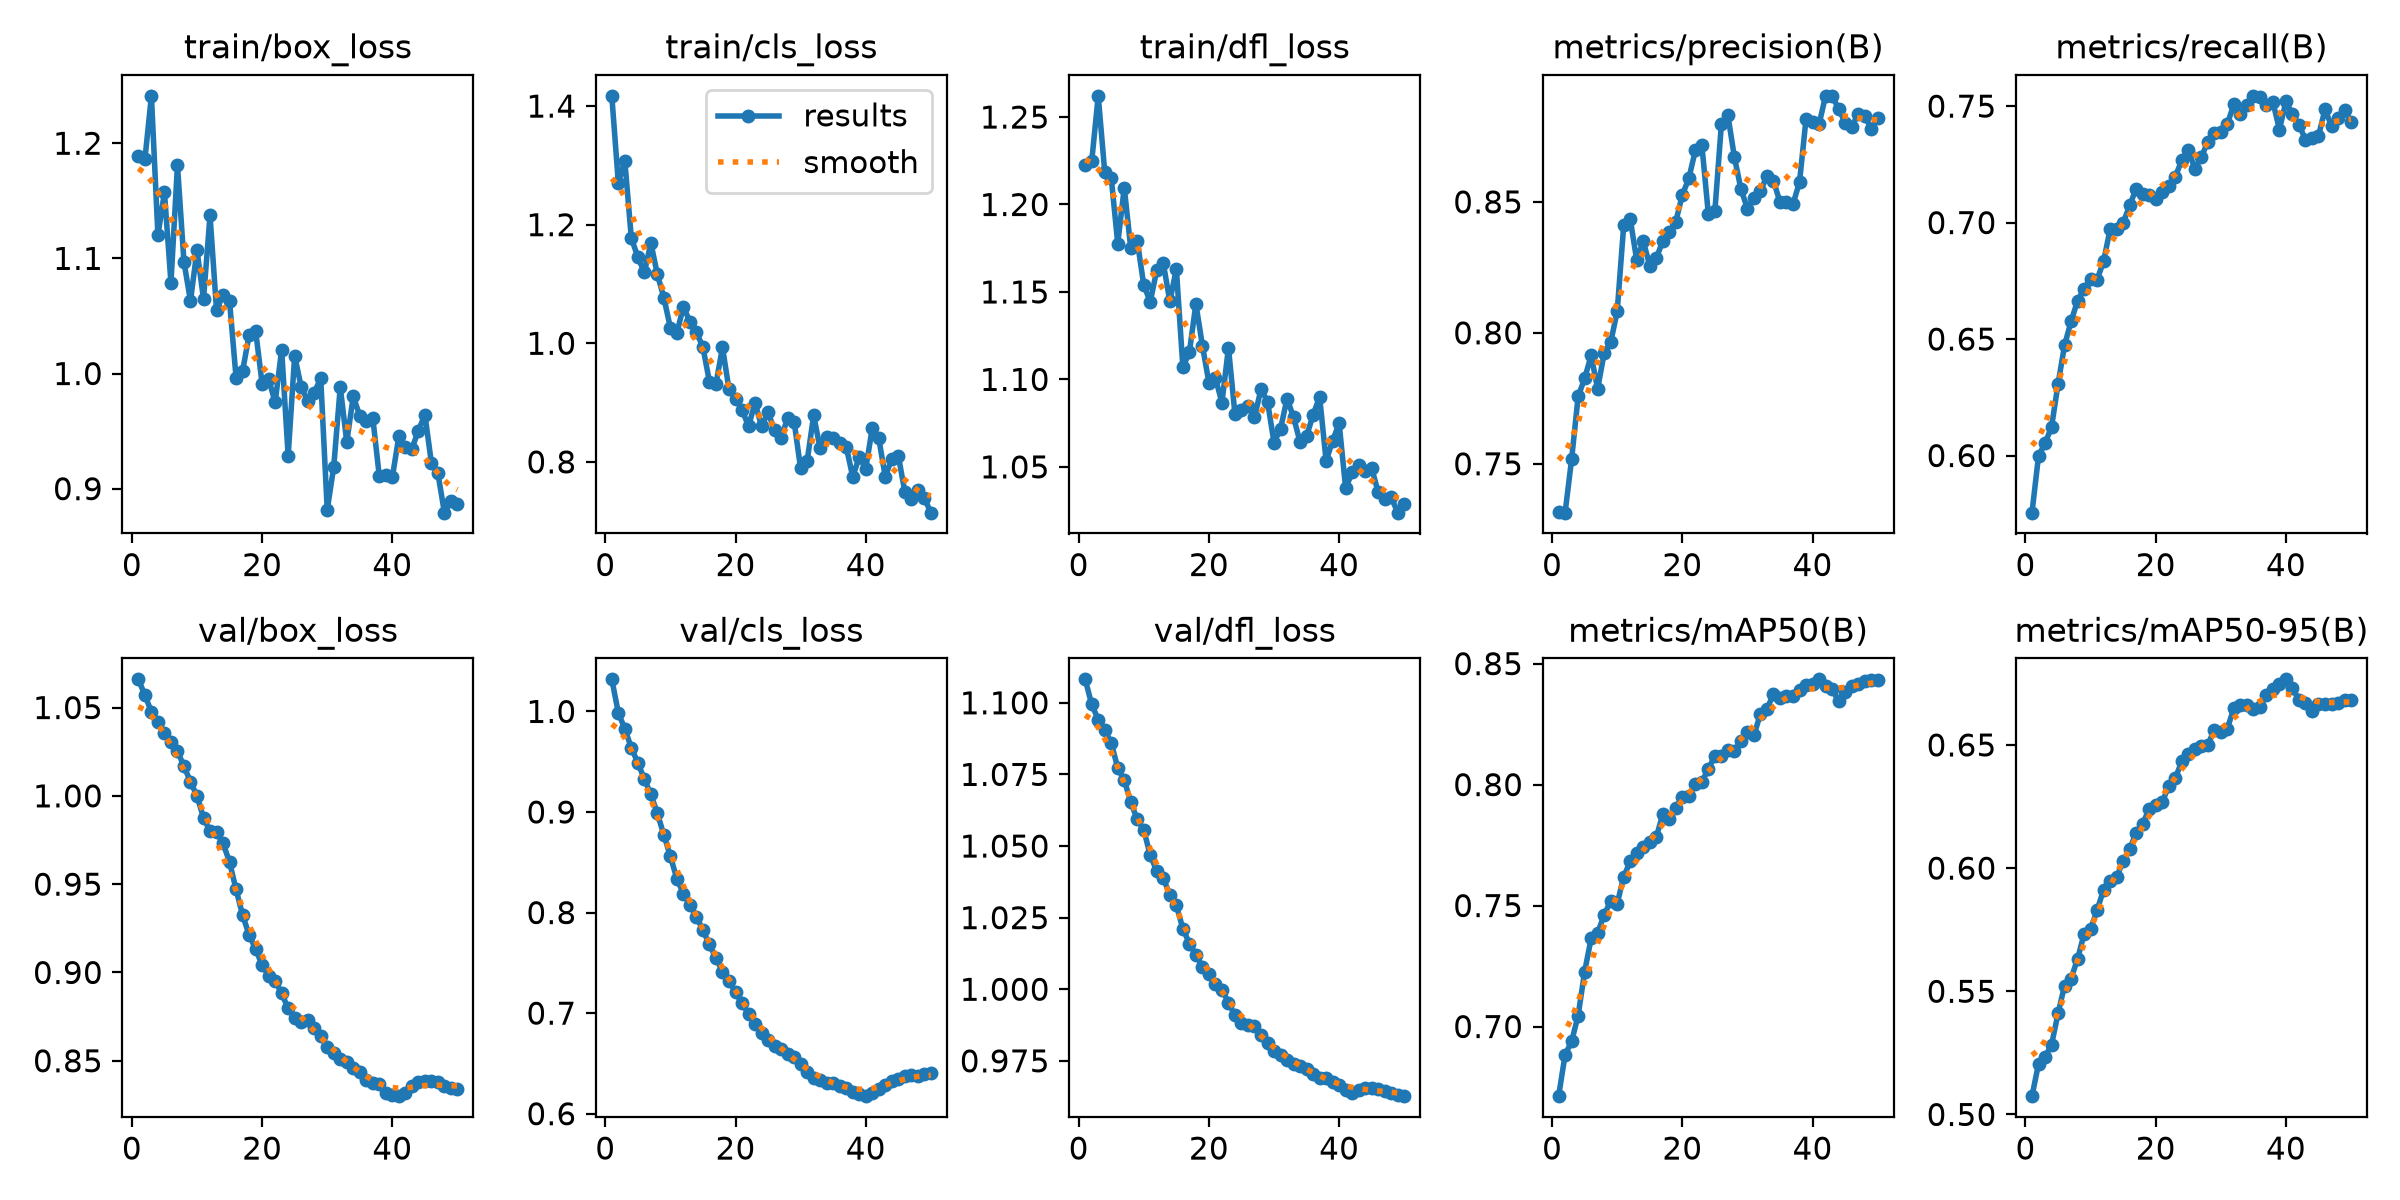

Source data for this figure (header and first rows):
epoch, time, train/box_loss, train/cls_loss, train/dfl_loss, metrics/precision(B), metrics/recall(B), metrics/mAP50(B), metrics/mAP50-95(B), val/box_loss, val/cls_loss, val/dfl_loss, lr/pg0, lr/pg1, lr/pg2
1, 5.128, 1.189, 1.417, 1.223, 0.7317, 0.5755, 0.6712, 0.5074, 1.066, 1.032, 1.108, 8.33e-06, 8.33e-06, 8.33e-06
2, 8.258, 1.186, 1.271, 1.225, 0.7313, 0.5998, 0.6883, 0.5205, 1.057, 0.9987, 1.099, 1.74966e-05, 1.74966e-05, 1.74966e-05
3, 11.25, 1.241, 1.307, 1.262, 0.7518, 0.6053, 0.6938, 0.5233, 1.048, 0.9826, 1.094, 2.62861e-05, 2.62861e-05, 2.62861e-05
4, 14.3, 1.12, 1.177, 1.219, 0.7757, 0.6122, 0.7045, 0.5283, 1.042, 0.9639, 1.09, 3.46987e-05, 3.46987e-05, 3.46987e-05
5, 17.19, 1.157, 1.146, 1.215, 0.7826, 0.6307, 0.7227, 0.541, 1.036, 0.9489, 1.086, 4.27343e-05, 4.27343e-05, 4.27343e-05
6, 19.99, 1.079, 1.12, 1.178, 0.7913, 0.6473, 0.7364, 0.5523, 1.03, 0.9328, 1.077, 5.03929e-05, 5.03929e-05, 5.03929e-05
7, 22.78, 1.181, 1.169, 1.21, 0.7786, 0.6576, 0.7387, 0.5551, 1.025, 0.9175, 1.073, 5.76745e-05, 5.76745e-05, 5.76745e-05
8, 25.55, 1.097, 1.116, 1.175, 0.7923, 0.6664, 0.7462, 0.5632, 1.017, 0.8986, 1.065, 6.45792e-05, 6.45792e-05, 6.45792e-05
9, 28.36, 1.063, 1.077, 1.179, 0.7964, 0.6717, 0.7518, 0.5733, 1.008, 0.877, 1.059, 7.11068e-05, 7.11068e-05, 7.11068e-05
10, 31.13, 1.107, 1.026, 1.154, 0.8082, 0.6757, 0.7508, 0.5753, 0.9999, 0.8559, 1.056, 7.72574e-05, 7.72574e-05, 7.72574e-05
11, 33.89, 1.065, 1.018, 1.144, 0.841, 0.6755, 0.7619, 0.583, 0.9876, 0.8334, 1.047, 8.30311e-05, 8.30311e-05, 8.30311e-05
12, 36.74, 1.137, 1.062, 1.163, 0.8434, 0.6834, 0.7682, 0.5912, 0.9799, 0.8189, 1.041, 8.84277e-05, 8.84277e-05, 8.84277e-05
13, 39.49, 1.055, 1.036, 1.166, 0.8277, 0.6973, 0.7716, 0.5946, 0.9794, 0.8072, 1.039, 9.07256e-05, 9.07256e-05, 9.07256e-05
14, 42.34, 1.069, 1.019, 1.145, 0.835, 0.6972, 0.774, 0.5962, 0.9732, 0.7958, 1.033, 8.83694e-05, 8.83694e-05, 8.83694e-05
15, 45.12, 1.063, 0.993, 1.163, 0.8257, 0.6999, 0.7762, 0.603, 0.9625, 0.7823, 1.029, 8.60132e-05, 8.60132e-05, 8.60132e-05
16, 47.9, 0.9965, 0.935, 1.107, 0.8286, 0.7074, 0.7783, 0.6077, 0.947, 0.7683, 1.021, 8.3657e-05, 8.3657e-05, 8.3657e-05
17, 50.69, 1.002, 0.9318, 1.116, 0.8349, 0.7145, 0.7877, 0.6144, 0.9325, 0.7547, 1.016, 8.13008e-05, 8.13008e-05, 8.13008e-05
18, 53.45, 1.033, 0.993, 1.143, 0.8384, 0.7124, 0.7859, 0.618, 0.9213, 0.7413, 1.012, 7.89446e-05, 7.89446e-05, 7.89446e-05
19, 56.2, 1.037, 0.9224, 1.119, 0.8424, 0.7117, 0.7903, 0.624, 0.9132, 0.7322, 1.008, 7.65884e-05, 7.65884e-05, 7.65884e-05
20, 59, 0.9912, 0.9062, 1.098, 0.8527, 0.71, 0.7949, 0.6258, 0.9042, 0.7205, 1.005, 7.42322e-05, 7.42322e-05, 7.42322e-05
21, 61.76, 0.9953, 0.8881, 1.101, 0.8589, 0.7132, 0.7951, 0.6267, 0.8982, 0.7097, 1.002, 7.1876e-05, 7.1876e-05, 7.1876e-05
22, 64.53, 0.9748, 0.8599, 1.087, 0.8696, 0.7157, 0.8001, 0.6334, 0.8954, 0.6992, 0.9999, 6.95198e-05, 6.95198e-05, 6.95198e-05
23, 67.26, 1.021, 0.8997, 1.118, 0.8718, 0.7197, 0.8011, 0.6364, 0.8882, 0.6893, 0.9953, 6.71636e-05, 6.71636e-05, 6.71636e-05
24, 70.01, 0.9286, 0.8599, 1.08, 0.8453, 0.7267, 0.8065, 0.6433, 0.8796, 0.6806, 0.9909, 6.48074e-05, 6.48074e-05, 6.48074e-05
25, 72.82, 1.015, 0.8833, 1.082, 0.8465, 0.7312, 0.8118, 0.6462, 0.8743, 0.6736, 0.9883, 6.24512e-05, 6.24512e-05, 6.24512e-05
26, 75.61, 0.9882, 0.8531, 1.085, 0.8796, 0.7231, 0.812, 0.6483, 0.8718, 0.667, 0.9875, 6.0095e-05, 6.0095e-05, 6.0095e-05
27, 78.36, 0.9764, 0.8397, 1.078, 0.8831, 0.7281, 0.8142, 0.6497, 0.8732, 0.6645, 0.9873, 5.77388e-05, 5.77388e-05, 5.77388e-05
28, 81.2, 0.9833, 0.874, 1.094, 0.8671, 0.7346, 0.8138, 0.65, 0.8686, 0.6593, 0.9839, 5.53826e-05, 5.53826e-05, 5.53826e-05
29, 83.92, 0.996, 0.8678, 1.087, 0.8549, 0.7383, 0.8179, 0.6562, 0.8638, 0.656, 0.9812, 5.30264e-05, 5.30264e-05, 5.30264e-05
30, 86.68, 0.8817, 0.789, 1.064, 0.8474, 0.7387, 0.8217, 0.6551, 0.8579, 0.6491, 0.9783, 5.06702e-05, 5.06702e-05, 5.06702e-05
31, 89.43, 0.919, 0.8013, 1.072, 0.8513, 0.7423, 0.8204, 0.6566, 0.8544, 0.6415, 0.9769, 4.8314e-05, 4.8314e-05, 4.8314e-05
32, 92.19, 0.9883, 0.8782, 1.089, 0.854, 0.7508, 0.8293, 0.6649, 0.8512, 0.6357, 0.9753, 4.59578e-05, 4.59578e-05, 4.59578e-05
33, 94.94, 0.9406, 0.8226, 1.078, 0.86, 0.7466, 0.8313, 0.6663, 0.8495, 0.6334, 0.9739, 4.36016e-05, 4.36016e-05, 4.36016e-05
34, 97.7, 0.9801, 0.8411, 1.064, 0.858, 0.7505, 0.8374, 0.6661, 0.846, 0.6305, 0.9733, 4.12454e-05, 4.12454e-05, 4.12454e-05
35, 100.5, 0.9633, 0.8401, 1.068, 0.8499, 0.7544, 0.8358, 0.6644, 0.8436, 0.6309, 0.9722, 3.88892e-05, 3.88892e-05, 3.88892e-05
36, 103.3, 0.9588, 0.8314, 1.08, 0.8498, 0.7541, 0.8366, 0.6655, 0.839, 0.6271, 0.9704, 3.6533e-05, 3.6533e-05, 3.6533e-05
37, 106, 0.9613, 0.8257, 1.09, 0.8492, 0.7503, 0.8364, 0.6701, 0.8377, 0.6256, 0.9691, 3.41768e-05, 3.41768e-05, 3.41768e-05
38, 108.8, 0.9108, 0.775, 1.053, 0.8575, 0.7517, 0.8389, 0.6726, 0.8366, 0.6219, 0.969, 3.18206e-05, 3.18206e-05, 3.18206e-05
39, 111.5, 0.9121, 0.8079, 1.065, 0.8816, 0.7399, 0.8413, 0.6749, 0.832, 0.62, 0.9677, 2.94644e-05, 2.94644e-05, 2.94644e-05
40, 114.3, 0.91, 0.7885, 1.075, 0.8804, 0.752, 0.8417, 0.6766, 0.8308, 0.6175, 0.9666, 2.71082e-05, 2.71082e-05, 2.71082e-05
41, 116.9, 0.9454, 0.8565, 1.038, 0.8796, 0.7465, 0.8435, 0.6732, 0.83, 0.6206, 0.9647, 2.4752e-05, 2.4752e-05, 2.4752e-05
42, 119.4, 0.9365, 0.8398, 1.047, 0.8905, 0.742, 0.8407, 0.6682, 0.8317, 0.6242, 0.9638, 2.23958e-05, 2.23958e-05, 2.23958e-05
43, 122, 0.9345, 0.7749, 1.051, 0.8905, 0.7356, 0.8394, 0.6672, 0.8358, 0.628, 0.9648, 2.00396e-05, 2.00396e-05, 2.00396e-05
44, 124.6, 0.9504, 0.8052, 1.048, 0.8855, 0.7361, 0.8346, 0.6636, 0.8379, 0.6323, 0.9654, 1.76834e-05, 1.76834e-05, 1.76834e-05
45, 127.2, 0.9642, 0.8105, 1.049, 0.8803, 0.7372, 0.8384, 0.6664, 0.8386, 0.6347, 0.9655, 1.53272e-05, 1.53272e-05, 1.53272e-05
46, 129.7, 0.9225, 0.75, 1.035, 0.8785, 0.7486, 0.8408, 0.6668, 0.8385, 0.6371, 0.965, 1.2971e-05, 1.2971e-05, 1.2971e-05
47, 132.3, 0.9132, 0.737, 1.032, 0.8837, 0.7415, 0.8416, 0.6665, 0.8378, 0.6382, 0.9646, 1.06148e-05, 1.06148e-05, 1.06148e-05
48, 134.8, 0.8792, 0.7527, 1.033, 0.8828, 0.7449, 0.843, 0.667, 0.8355, 0.6379, 0.9637, 8.2586e-06, 8.2586e-06, 8.2586e-06
49, 137.4, 0.889, 0.7391, 1.024, 0.878, 0.7483, 0.8431, 0.6683, 0.8348, 0.6392, 0.9631, 5.9024e-06, 5.9024e-06, 5.9024e-06
50, 140, 0.8864, 0.7144, 1.029, 0.8821, 0.7432, 0.8431, 0.6683, 0.834, 0.6403, 0.9627, 3.5462e-06, 3.5462e-06, 3.5462e-06
